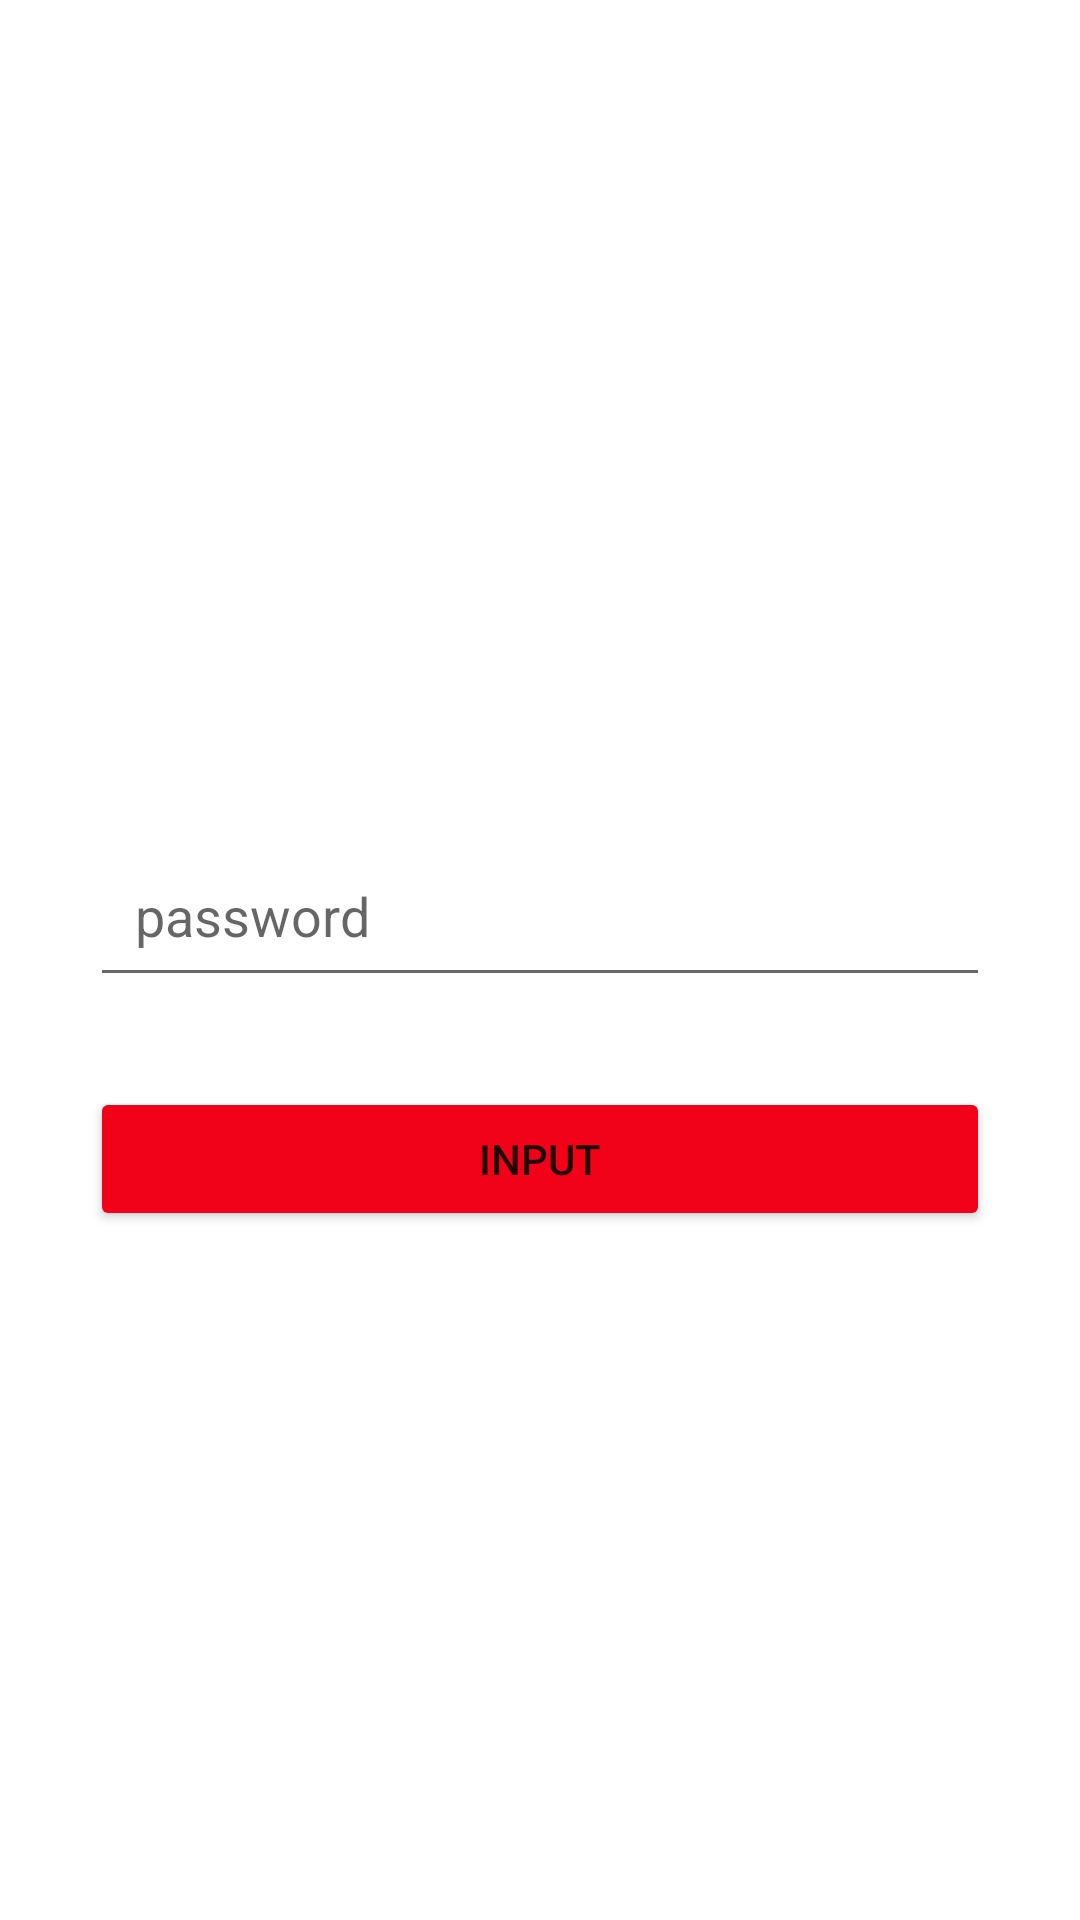

This screen was rendered from an Android layout file. Write that file and the resources it references.
<!-- AndroidManifest.xml: application theme Theme.ANDROID1Lession3 -->
<!-- res/layout/fragment_first.xml -->
<?xml version="1.0" encoding="utf-8"?>
<androidx.constraintlayout.widget.ConstraintLayout xmlns:android="http://schemas.android.com/apk/res/android"
    xmlns:tools="http://schemas.android.com/tools"
    android:layout_width="match_parent"
    android:layout_height="match_parent"
    xmlns:app="http://schemas.android.com/apk/res-auto"
    tools:context=".fragment.FirstFragment">

    <EditText
        android:id="@+id/password"
        android:layout_width="match_parent"
        android:layout_height="wrap_content"
        android:layout_marginHorizontal="30dp"
        android:layout_marginBottom="30dp"
        android:hint="@string/password"
        android:padding="15dp"
        app:layout_constraintBottom_toBottomOf="parent"
        app:layout_constraintTop_toTopOf="parent" />

    <Button
        android:id="@+id/btn_input"
        android:layout_width="match_parent"
        android:layout_height="wrap_content"
        android:layout_marginHorizontal="30dp"
        android:layout_marginTop="30dp"
        android:backgroundTint="#F10219"
        android:padding="10dp"
        android:text="@string/input"
        app:layout_constraintEnd_toEndOf="@id/password"
        app:layout_constraintStart_toStartOf="parent"
        app:layout_constraintTop_toBottomOf="@id/password" />

</androidx.constraintlayout.widget.ConstraintLayout>
<!-- resources referenced by this layout -->
<resources>
  <string name="input">input</string>
  <string name="password">password</string>
  <style name="Theme.ANDROID1Lession3" parent="Theme.MaterialComponents.DayNight.DarkActionBar">
          
          <item name="colorPrimary">@color/purple_500</item>
          <item name="colorPrimaryVariant">@color/purple_700</item>
          <item name="colorOnPrimary">@color/white</item>
          
          <item name="colorSecondary">@color/teal_200</item>
          <item name="colorSecondaryVariant">@color/teal_700</item>
          <item name="colorOnSecondary">@color/black</item>
          
          <item name="android:statusBarColor">?attr/colorPrimaryVariant</item>
          
      </style>
  <!-- not gathered from this repository: default colours our renderer supplied (Android Studio template values) -->
  <color name="purple_500">#FF6200EE</color>
  <color name="purple_700">#FF3700B3</color>
  <color name="teal_200">#FF03DAC5</color>
  <color name="teal_700">#FF018786</color>
  <color name="black">#FF000000</color>
  <color name="white">#FFFFFFFF</color>
</resources>
